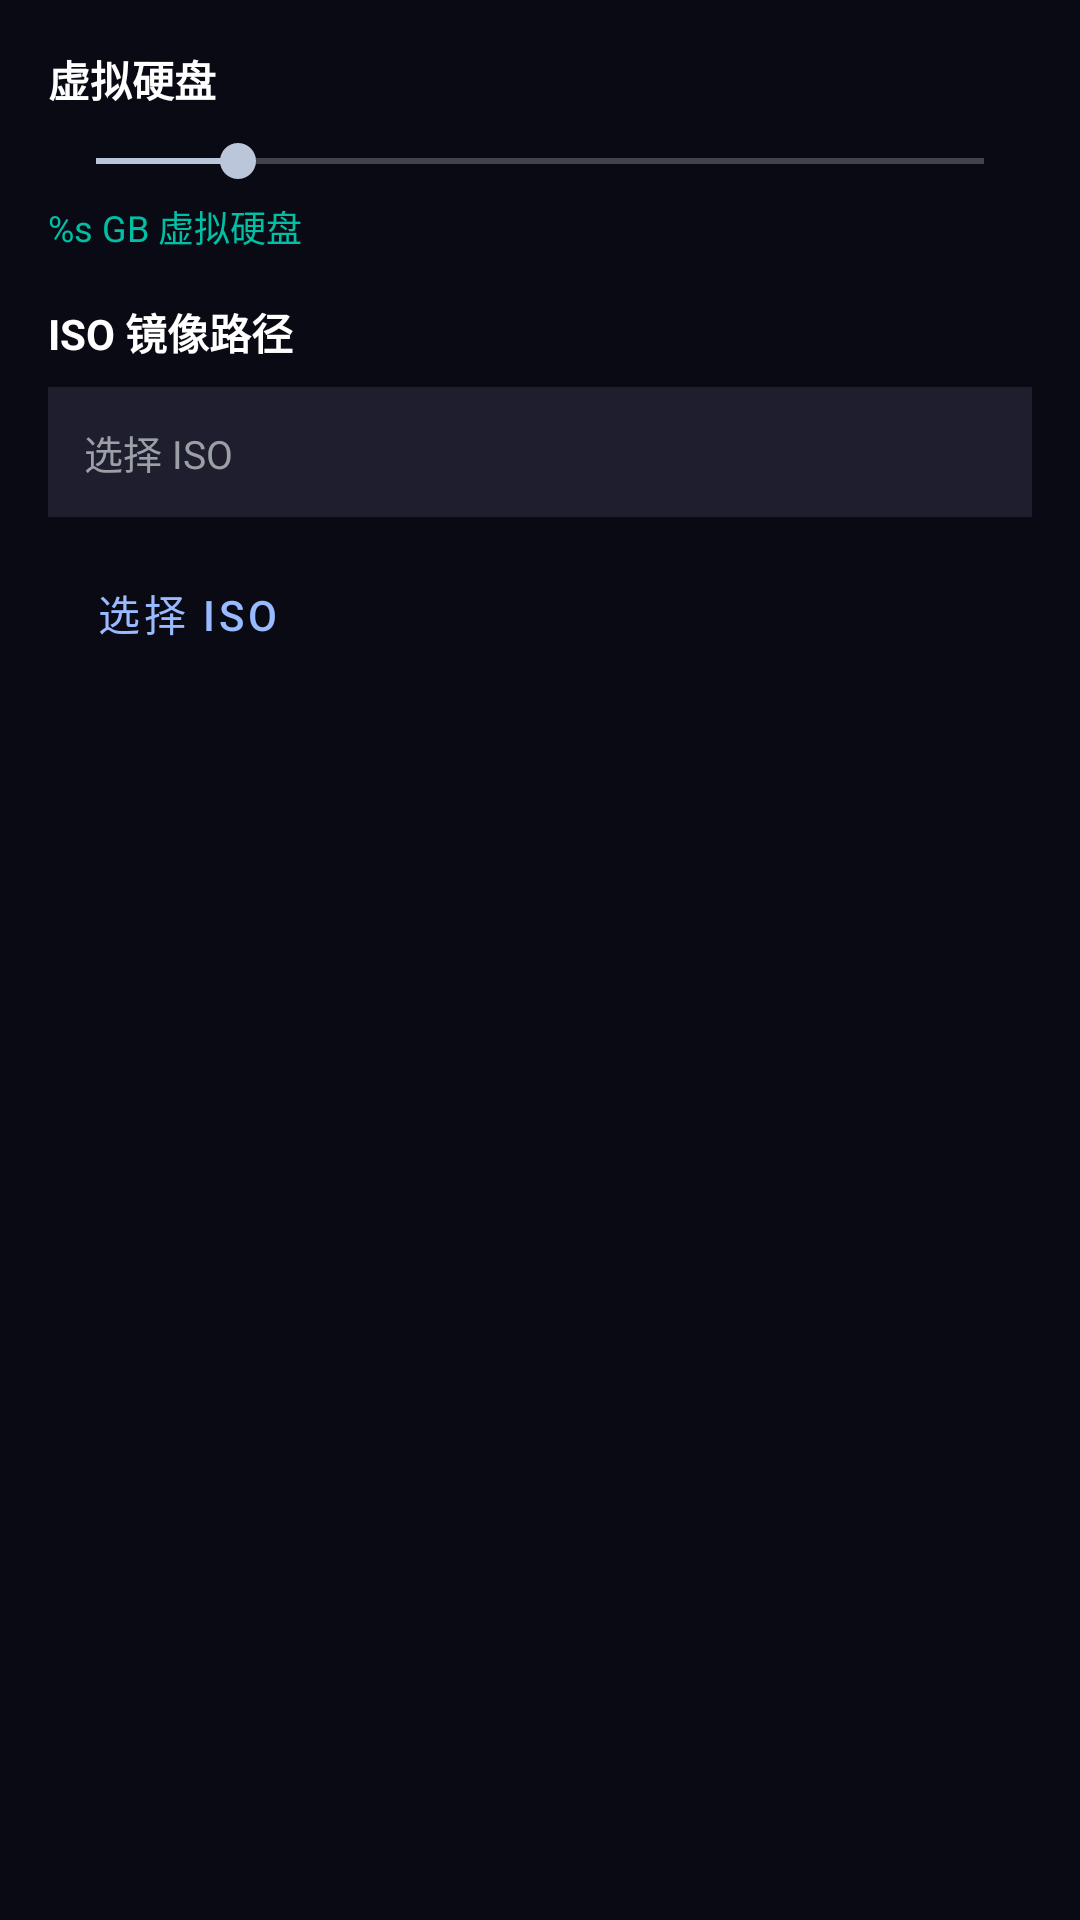

Produce the Android XML layout that renders to this screen, including the resource entries it uses.
<!-- AndroidManifest.xml: application theme Theme.NanyangVirtualWin -->
<!-- res/layout/fragment_step_disk.xml -->
<?xml version="1.0" encoding="utf-8"?>
<ScrollView
    xmlns:android="http://schemas.android.com/apk/res/android"
    android:layout_width="match_parent"
    android:layout_height="match_parent">

    <LinearLayout
        android:layout_width="match_parent"
        android:layout_height="wrap_content"
        android:orientation="vertical"
        android:padding="16dp">

        
        <TextView
            android:layout_width="wrap_content"
            android:layout_height="wrap_content"
            android:text="虚拟硬盘"
            android:textColor="@color/text_primary"
            android:textStyle="bold"
            android:textSize="14sp"
            android:layout_marginBottom="8dp" />

        <SeekBar
            android:id="@+id/seekDisk"
            android:layout_width="match_parent"
            android:layout_height="wrap_content"
            android:max="200"
            android:progress="32"
            android:layout_marginBottom="4dp" />

        <TextView
            android:id="@+id/tvDiskSize"
            android:layout_width="wrap_content"
            android:layout_height="wrap_content"
            android:text="@string/vm_disk_gb"
            android:textColor="@color/accent"
            android:textSize="12sp"
            android:layout_marginBottom="16dp" />

        
        <TextView
            android:layout_width="wrap_content"
            android:layout_height="wrap_content"
            android:text="@string/iso_path"
            android:textColor="@color/text_primary"
            android:textStyle="bold"
            android:textSize="14sp"
            android:layout_marginBottom="8dp" />

        <TextView
            android:id="@+id/tvIsoPath"
            android:layout_width="match_parent"
            android:layout_height="wrap_content"
            android:text="@string/select_iso"
            android:textColor="@color/text_secondary"
            android:textSize="13sp"
            android:padding="12dp"
            android:background="@color/surface_variant"
            android:layout_marginBottom="8dp"
            android:singleLine="true"
            android:ellipsize="middle" />

        <Button
            android:id="@+id/btnSelectIso"
            style="@style/Widget.MaterialComponents.Button.OutlinedButton"
            android:layout_width="wrap_content"
            android:layout_height="wrap_content"
            android:text="@string/select_iso"
            android:layout_marginBottom="16dp" />

        
        <TextView
            android:layout_width="match_parent"
            android:layout_height="wrap_content"
            android:text="⚠ 开启签名认证后，系统将校验 ISO 的 SHA-256 哈希值"
            android:textColor="@color/md_theme_error"
            android:textSize="11sp"
            android:visibility="gone" />

    </LinearLayout>
</ScrollView>
<!-- resources referenced by this layout -->
<resources>
  <color name="accent">#00BFA5</color>
  <color name="md_theme_error">#FFB4AB</color>
  <color name="surface_variant">#1E1E2E</color>
  <color name="text_primary">#FFFFFF</color>
  <color name="text_secondary">#9AA0A6</color>
  <string name="iso_path">ISO 镜像路径</string>
  <string name="select_iso">选择 ISO</string>
  <string name="vm_disk_gb">%s GB 虚拟硬盘</string>
  <style name="Theme.NanyangVirtualWin" parent="Theme.Material3.Dark.NoActionBar">
          <item name="colorPrimary">@color/md_theme_primary</item>
          <item name="colorOnPrimary">@color/md_theme_onPrimary</item>
          <item name="colorPrimaryContainer">@color/md_theme_primaryContainer</item>
          <item name="colorOnPrimaryContainer">@color/md_theme_onPrimaryContainer</item>
          <item name="colorSecondary">@color/md_theme_secondary</item>
          <item name="colorOnSecondary">@color/md_theme_onSecondary</item>
          <item name="colorSecondaryContainer">@color/md_theme_secondaryContainer</item>
          <item name="colorOnSecondaryContainer">@color/md_theme_onSecondaryContainer</item>
          <item name="android:colorBackground">@color/md_theme_background</item>
          <item name="colorOnBackground">@color/md_theme_onBackground</item>
          <item name="colorSurface">@color/md_theme_surface</item>
          <item name="colorOnSurface">@color/md_theme_onSurface</item>
          <item name="colorSurfaceVariant">@color/md_theme_surfaceVariant</item>
          <item name="colorOnSurfaceVariant">@color/md_theme_onSurfaceVariant</item>
          <item name="colorOutline">@color/md_theme_outline</item>
          <item name="colorError">@color/md_theme_error</item>
          <item name="colorOnError">@color/md_theme_onError</item>
          <item name="android:statusBarColor">@color/md_theme_background</item>
          <item name="android:navigationBarColor">@color/md_theme_background</item>
      </style>
  <color name="md_theme_primary">#9ABAFF</color>
  <color name="md_theme_onPrimary">#002F6C</color>
  <color name="md_theme_primaryContainer">#00469A</color>
  <color name="md_theme_onPrimaryContainer">#D8E2FF</color>
  <color name="md_theme_secondary">#BBC6DB</color>
  <color name="md_theme_onSecondary">#263141</color>
  <color name="md_theme_secondaryContainer">#3D4858</color>
  <color name="md_theme_onSecondaryContainer">#D7E3F7</color>
  <color name="md_theme_background">#0A0A14</color>
  <color name="md_theme_onBackground">#E2E2EC</color>
  <color name="md_theme_surface">#0E0E1A</color>
  <color name="md_theme_onSurface">#E2E2EC</color>
  <color name="md_theme_surfaceVariant">#242633</color>
  <color name="md_theme_onSurfaceVariant">#A6A6B8</color>
  <color name="md_theme_outline">#707080</color>
  <color name="md_theme_onError">#690005</color>
</resources>
